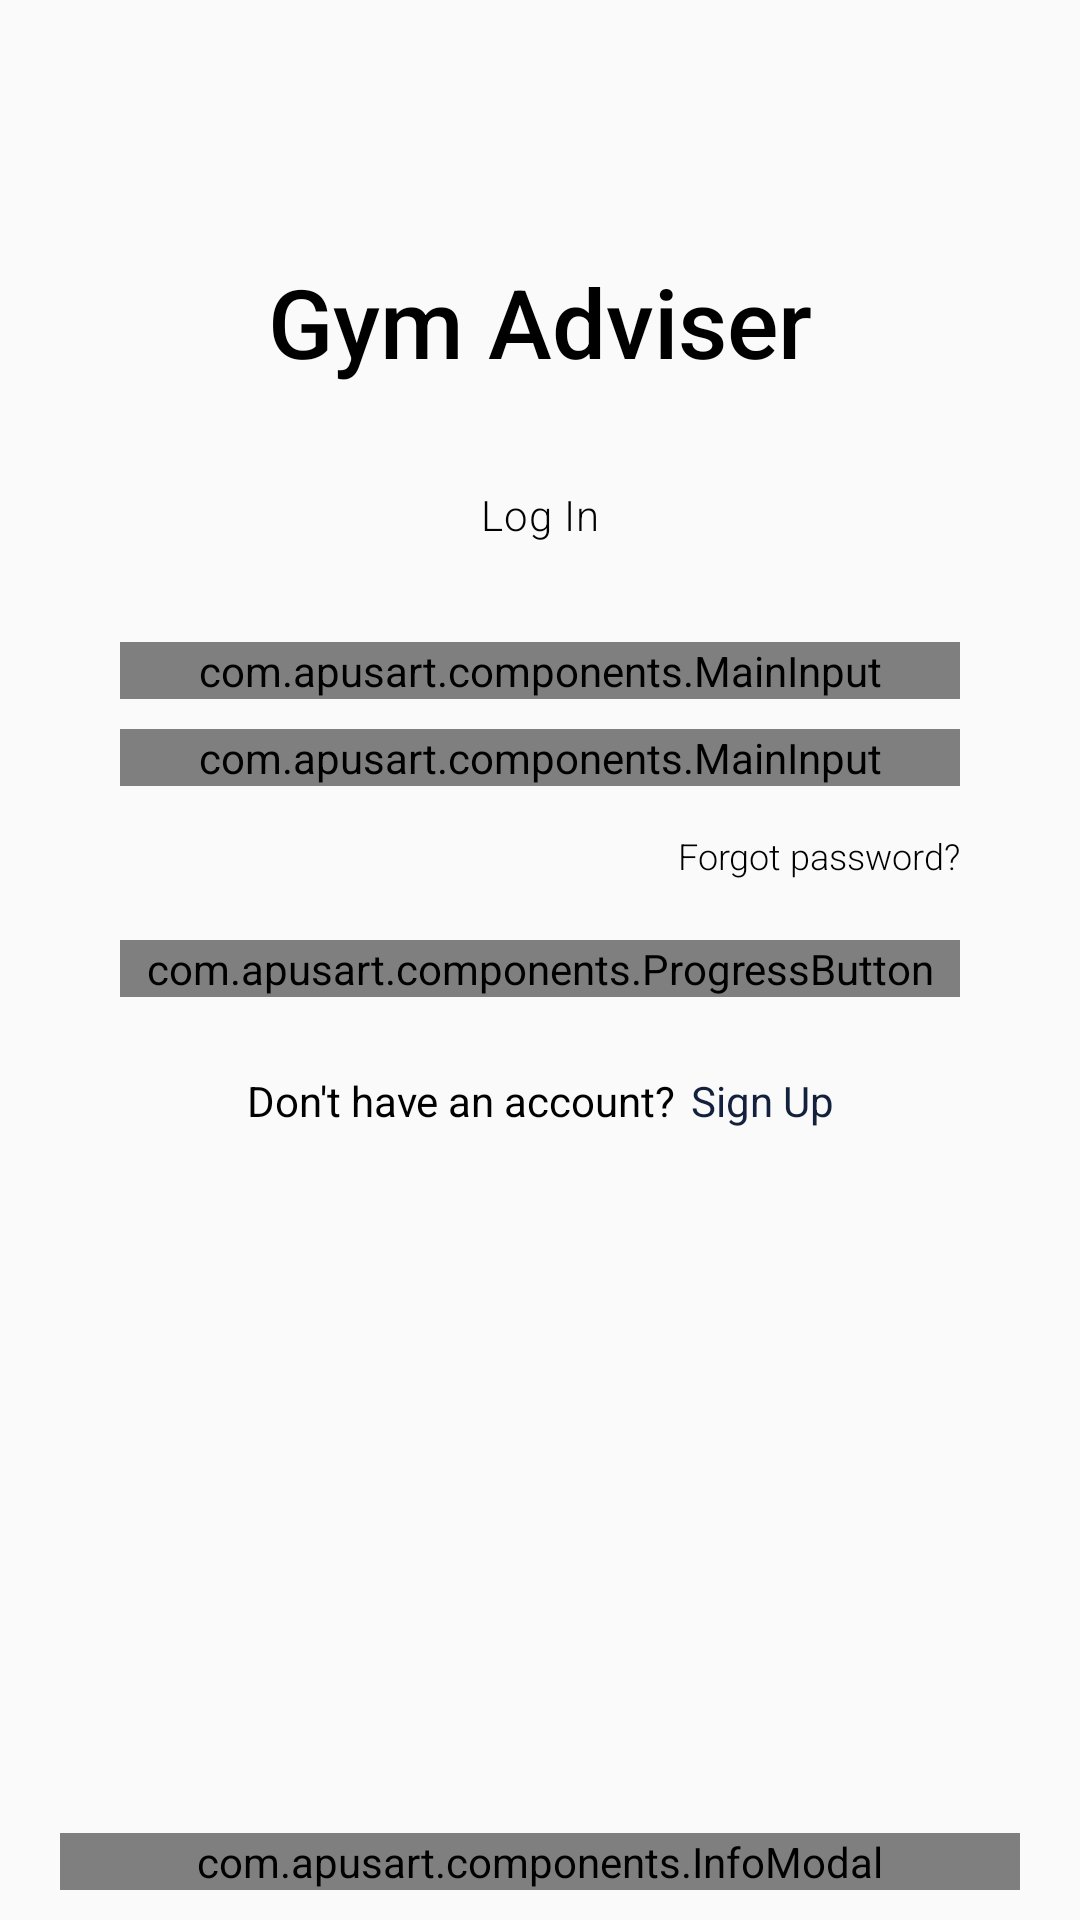

Here is an Android app screen rendered from its layout file. Give the layout XML and the strings, colors and styles it references.
<!-- AndroidManifest.xml: activity theme LoginTheme -->
<!-- res/layout/login.xml -->
<?xml version="1.0" encoding="utf-8"?>
<layout>
    <data>
        <variable
            name="viewModel"
            type="com.apusart.skryptowe_projekt_android.ui.guest.login_activity.LoginActivityViewModel"
            />
    </data>
    <androidx.constraintlayout.widget.ConstraintLayout xmlns:android="http://schemas.android.com/apk/res/android"
        android:layout_width="match_parent"
        android:layout_height="match_parent"
        xmlns:app="http://schemas.android.com/apk/res-auto"
        >
        <TextView
            android:id="@+id/login_app_title"
            android:layout_width="wrap_content"
            android:layout_height="wrap_content"
            app:layout_constraintTop_toTopOf="parent"
            app:layout_constraintStart_toStartOf="parent"
            app:layout_constraintEnd_toEndOf="parent"
            android:text="@string/app_name"
            style="@style/AppTitle"
            android:textSize="32sp"
            android:textColor="@color/black"
            app:layout_constraintBottom_toTopOf="@id/login_container"
            />
        <TextView
            android:layout_width="wrap_content"
            android:layout_height="wrap_content"
            app:layout_constraintTop_toBottomOf="@id/login_app_title"
            app:layout_constraintEnd_toEndOf="parent"
            app:layout_constraintStart_toStartOf="parent"
            app:layout_constraintBottom_toTopOf="@id/login_container"
            android:text="@string/log_in"
            style="@style/Roboto14Pt"
            android:textColor="@color/black"
            />
        <androidx.constraintlayout.widget.ConstraintLayout
            android:id="@+id/login_container"
            android:layout_width="match_parent"
            android:layout_height="wrap_content"
            app:layout_constraintBottom_toBottomOf="parent"
            app:layout_constraintTop_toTopOf="parent"
            android:layout_marginBottom="50dp"
            android:layout_marginHorizontal="40dp">
            <androidx.constraintlayout.widget.ConstraintLayout
                android:id="@+id/login_inputs_container"
                android:layout_width="match_parent"
                android:layout_height="wrap_content"
                app:layout_constraintTop_toTopOf="parent">
                <com.apusart.components.MainInput
                    android:id="@+id/login_email_container"
                    android:layout_width="match_parent"
                    android:layout_height="wrap_content"
                    app:layout_constraintTop_toTopOf="parent"
                    app:main_input_input_title="@string/email_address"
                    android:imeOptions="actionNext"
                    android:inputType="textEmailAddress"
                    app:main_input_input="@={viewModel.nickText}"/>

                <com.apusart.components.MainInput
                    android:id="@+id/login_password_container"
                    android:layout_width="match_parent"
                    android:layout_height="wrap_content"
                    app:layout_constraintTop_toBottomOf="@id/login_email_container"
                    android:layout_marginTop="10dp"
                    app:main_input_input_title="@string/password"
                    android:imeOptions="actionDone"
                    android:inputType="textPassword"
                    app:main_input_input="@={viewModel.passwordText}"/>
            </androidx.constraintlayout.widget.ConstraintLayout>
            <TextView
                android:id="@+id/login_forgot_password"
                android:layout_width="wrap_content"
                android:layout_height="wrap_content"
                app:layout_constraintTop_toBottomOf="@id/login_inputs_container"
                app:layout_constraintEnd_toEndOf="parent"
                android:layout_marginTop="15dp"
                style="@style/CaptionRoboto12PtBlack"
                android:text="@string/forgot_password"/>
            <com.apusart.components.ProgressButton
                android:id="@+id/login_email_login_button"
                android:layout_width="match_parent"
                android:layout_height="wrap_content"
                app:layout_constraintTop_toBottomOf="@id/login_forgot_password"
                android:layout_marginTop="20dp"
                app:button_name="@string/log_in"/>
            <androidx.constraintlayout.widget.ConstraintLayout
                android:id="@+id/login_register_text"
                android:layout_width="match_parent"
                android:layout_height="wrap_content"
                app:layout_constraintTop_toBottomOf="@id/login_email_login_button">
                <LinearLayout
                    android:layout_width="wrap_content"
                    android:layout_height="wrap_content"
                    app:layout_constraintStart_toStartOf="parent"
                    app:layout_constraintEnd_toEndOf="parent"
                    app:layout_constraintBottom_toBottomOf="parent"
                    app:layout_constraintTop_toTopOf="parent"
                    android:orientation="horizontal"
                    android:layout_marginTop="25dp">
                    <TextView
                        android:layout_width="wrap_content"
                        android:layout_height="wrap_content"
                        android:text="@string/dont_have_account"
                        style="@style/Body1Roboto14Pt"/>
                    <TextView
                        android:layout_width="wrap_content"
                        android:layout_height="wrap_content"
                        android:textColor="@color/primary_900"
                        style="@style/Body1Roboto14Pt"
                        android:text="@string/sign_up"
                        android:layout_marginStart="5dp"/>
                </LinearLayout>
            </androidx.constraintlayout.widget.ConstraintLayout>

        </androidx.constraintlayout.widget.ConstraintLayout>
        <com.apusart.components.InfoModal
            android:id="@+id/login_error_modal"
            android:layout_width="match_parent"
            android:layout_height="wrap_content"
            app:layout_constraintBottom_toBottomOf="parent"
            app:modal_icon="@drawable/close_icon128"
            app:modal_background="@color/error_background_color"
            app:modal_title="Login Error"
            app:modal_text_color="@color/white"
            android:layout_marginHorizontal="20dp"
            android:layout_marginVertical="10dp"/>
    </androidx.constraintlayout.widget.ConstraintLayout>
</layout>
<!-- resources referenced by this layout -->
<resources>
  <color name="black">#000</color>
  <color name="error_background_color">#A82929</color>
  <color name="primary_900">#14213d</color>
  <color name="white">#FFF</color>
  <string name="app_name">Gym Adviser</string>
  <string name="dont_have_account">Don\'t have an account? </string>
  <string name="email_address">Email address</string>
  <string name="forgot_password">Forgot password?</string>
  <string name="log_in">Log In</string>
  <string name="password">Password</string>
  <string name="sign_up">Sign Up</string>
  <style name="AppTitle">
          <item name="android:textSize">24sp</item>
          <item name="android:fontFamily">sans-serif-medium</item>
          <item name="android:textStyle">normal</item>
          <item name="android:lineSpacingExtra">8sp</item>
          <item name="android:textColor">@color/black</item>
      </style>
  <style name="Body1Roboto14Pt">
          <item name="android:textSize">14sp</item>
          <item name="android:fontFamily">sans-serif</item>
          <item name="android:textStyle">normal</item>
          <item name="android:lineSpacingExtra">6sp</item>
          <item name="android:textColor">@color/black</item>
      </style>
  <style name="CaptionRoboto12PtBlack">
          <item name="android:textSize">12sp</item>
          <item name="android:fontFamily">sans-serif-light</item>
          <item name="android:textStyle">normal</item>
          <item name="android:lineSpacingExtra">8sp</item>
          <item name="android:textColor">@color/black</item>
      </style>
  <style name="Roboto14Pt">
          <item name="android:textSize">14sp</item>
          <item name="android:fontFamily">sans-serif-light</item>
          <item name="android:textStyle">normal</item>
          <item name="android:letterSpacing">0.02</item>
          <item name="android:lineSpacingExtra">4sp</item>
          <item name="android:textColor">@color/black</item>
      </style>
  <style name="LoginTheme" parent="Theme.AppCompat.Light.NoActionBar">
          
          <item name="colorPrimary">@color/colorPrimary</item>
          <item name="colorPrimaryDark">@color/colorPrimaryDark</item>
          <item name="colorAccent">@color/colorAccent</item>
      </style>
  <color name="colorPrimary">@color/primary_900</color>
  <color name="colorPrimaryDark">#0B1220</color>
  <color name="colorAccent">#FCA311</color>
</resources>
